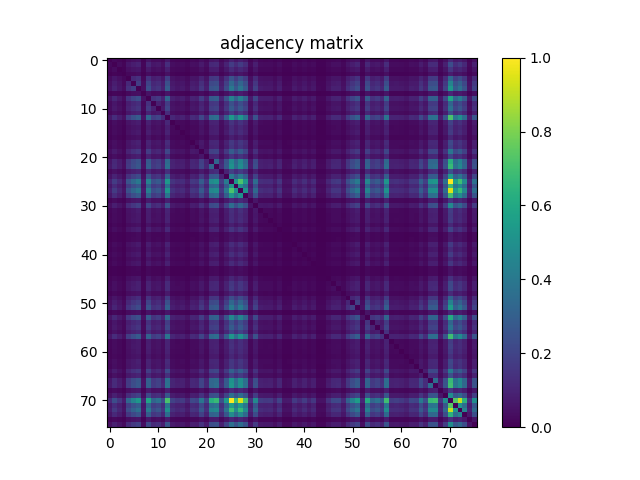

The table this chart was drawn from, first rows:
0.000000000000000000e+00, 2.113374267276617313e-02, 1.438486023899392986e-02, 7.096762971595554394e-03, 3.023081873684576801e-02, 4.051068862952462296e-02, 4.729435911707919465e-02, 1.014071767754952912e-02, 5.240820302308187711e-02, 2.918717712337583203e-02, 3.426623297559618087e-02, 2.219477831312727245e-02, 6.467099198135360660e-02, 1.768972534831538684e-02, 1.541110782557269902e-02, 1.555026004070202313e-02, 9.775443112835052045e-03, 1.972482649458176182e-02, 1.852463863909133493e-02, 3.524029848150145305e-02, 1.958567427945243772e-02, 5.656537545007044726e-02, 6.251413264684907434e-02, 2.421248543250247715e-02
2.113374267276617313e-02, 0.000000000000000000e+00, 2.790001913342958148e-02, 1.415873788940877689e-02, 6.112261049555582637e-02, 8.074307282879059078e-02, 9.644987911151310656e-02, 1.887251917691464692e-02, 1.063644744394774827e-01, 5.884399297281313335e-02, 6.773234071419874380e-02, 4.122384373206240682e-02, 1.301595032265919771e-01, 3.623175801429789206e-02, 2.824789967125289347e-02, 3.184846323772416721e-02, 2.005531300551390700e-02, 4.044111252195995571e-02, 3.637091022942721269e-02, 7.122854011932303053e-02, 3.727539962776782456e-02, 1.149919117774956118e-01, 1.200361795759336270e-01, 4.388512984641074199e-02
1.438486023899392986e-02, 2.790001913342958148e-02, 0.000000000000000000e+00, 9.253622306100085793e-03, 3.964098728496634472e-02, 5.289523577603451321e-02, 6.192273573254944430e-02, 1.271503365744203369e-02, 6.914125689238315164e-02, 3.833643526812892388e-02, 4.470264911029552674e-02, 2.783044302586491769e-02, 8.490024525577916092e-02, 2.363848254509401392e-02, 1.955088622567010409e-02, 2.049016367779304612e-02, 1.295855003391835174e-02, 2.602146422918369742e-02, 2.436903167452296806e-02, 4.632029361117392247e-02, 2.503000469638726189e-02, 7.463776938999147625e-02, 8.058652658677009639e-02, 3.030039484441042832e-02
7.096762971595554394e-03, 1.415873788940877689e-02, 9.253622306100085793e-03, 0.000000000000000000e+00, 2.010749508618740397e-02, 2.650849698213633351e-02, 3.172670504948600645e-02, 6.348819815275434306e-03, 3.456193143274599588e-02, 1.942912803743194680e-02, 2.250787079716825081e-02, 1.391522151293245885e-02, 4.298064044807013012e-02, 1.193230244733958431e-02, 9.357986467447078002e-03, 1.043641613469934414e-02, 6.540154111078255381e-03, 1.325424849106816676e-02, 1.203666660868657652e-02, 2.323841992659720496e-02, 1.255848741542154451e-02, 3.751891600424413914e-02, 3.976274547320449854e-02, 1.471534674992607504e-02
3.023081873684576801e-02, 6.112261049555582637e-02, 3.964098728496634472e-02, 2.010749508618740397e-02, 0.000000000000000000e+00, 1.143135447287401546e-01, 1.371692960637317105e-01, 2.666504322415682443e-02, 1.483884434085335213e-01, 8.352611713137708671e-02, 9.604981649301630453e-02, 5.976587639804491203e-02, 1.852985684715868497e-01, 5.089492268355046839e-02, 3.986710963455149248e-02, 4.470264911029552674e-02, 2.838705188638221757e-02, 5.691325598789375578e-02, 5.122540919448261704e-02, 9.923292341409960249e-02, 5.313875215251082779e-02, 1.605468682054582430e-01, 1.701483710493816304e-01, 6.369692647544833441e-02
4.051068862952462296e-02, 8.074307282879059078e-02, 5.289523577603451321e-02, 2.650849698213633351e-02, 1.143135447287401546e-01, 0.000000000000000000e+00, 1.799064201353255399e-01, 3.590127150336574341e-02, 1.998399749526012792e-01, 1.108173453236158679e-01, 1.270459724130733603e-01, 7.876015376319771277e-02, 2.452209911116522700e-01, 6.818458541336905321e-02, 5.435633403489241455e-02, 5.933102572576576944e-02, 3.725800560087665775e-02, 7.533353046563809330e-02, 6.865422413943052249e-02, 1.341949174653424004e-01, 7.100241776973786889e-02, 2.160512080151675840e-01, 2.294098206675827534e-01, 8.450018263728235890e-02
4.729435911707919465e-02, 9.644987911151310656e-02, 6.192273573254944430e-02, 3.172670504948600645e-02, 1.371692960637317105e-01, 1.799064201353255399e-01, 0.000000000000000000e+00, 4.193699883460019762e-02, 2.347671809500617435e-01, 1.308552643022386219e-01, 1.506148788506027070e-01, 9.311022594840931421e-02, 2.901497625715329098e-01, 8.060392061366127014e-02, 6.230540432415508645e-02, 7.072411333947922762e-02, 4.452870884138386554e-02, 9.008366526934651064e-02, 8.002991772625279998e-02, 1.563375136977961655e-01, 8.335217686246543245e-02, 2.536397001269763973e-01, 2.670331008331738865e-01, 9.898940703762328097e-02
1.014071767754952912e-02, 1.887251917691464692e-02, 1.271503365744203369e-02, 6.348819815275434306e-03, 2.666504322415682443e-02, 3.590127150336574341e-02, 4.193699883460019762e-02, 0.000000000000000000e+00, 4.689429649858238569e-02, 2.616061644431302152e-02, 3.043954705953975243e-02, 1.934215790297611967e-02, 5.760901706354037977e-02, 1.600250473987232733e-02, 1.341079473308865767e-02, 1.410655580873527992e-02, 8.697013445582787647e-03, 1.775930145588005063e-02, 1.622862708945748203e-02, 3.157015880746551900e-02, 1.748099702562140242e-02, 5.065140630707415381e-02, 5.541736967525352081e-02, 2.102937851141917919e-02
5.240820302308187711e-02, 1.063644744394774827e-01, 6.914125689238315164e-02, 3.456193143274599588e-02, 1.483884434085335213e-01, 1.998399749526012792e-01, 2.347671809500617435e-01, 4.689429649858238569e-02, 0.000000000000000000e+00, 1.443704231966742579e-01, 1.661999269450870620e-01, 1.009549320763249852e-01, 3.210937364109164860e-01, 8.895305352142074407e-02, 7.025447461341775834e-02, 7.844706127915673788e-02, 4.917291402132507872e-02, 9.982432032839923253e-02, 8.931832808613522634e-02, 1.760275521385956110e-01, 9.248404098032735055e-02, 2.846010679932511334e-01, 2.995077490389800312e-01, 1.081560592092675327e-01
2.918717712337583203e-02, 5.884399297281313335e-02, 3.833643526812892388e-02, 1.942912803743194680e-02, 8.352611713137708671e-02, 1.108173453236158679e-01, 1.308552643022386219e-01, 2.616061644431302152e-02, 1.443704231966742579e-01, 0.000000000000000000e+00, 9.328416621732096847e-02, 5.743507679462872551e-02, 1.774016802629976852e-01, 5.016437355412151772e-02, 3.903219634377554786e-02, 4.367640152371675411e-02, 2.708249986954479674e-02, 5.489554886851855109e-02, 4.992085717764519620e-02, 9.744133864430953862e-02, 5.155589570541475875e-02, 1.566332121549459944e-01, 1.654345897618757777e-01, 6.084430606529717817e-02
3.426623297559618087e-02, 6.773234071419874380e-02, 4.470264911029552674e-02, 2.250787079716825081e-02, 9.604981649301630453e-02, 1.270459724130733603e-01, 1.506148788506027070e-01, 3.043954705953975243e-02, 1.661999269450870620e-01, 9.328416621732096847e-02, 0.000000000000000000e+00, 6.689742742342279225e-02, 2.046233323476717991e-01, 5.705240820302308336e-02, 4.612895931537110139e-02, 5.004261536588335696e-02, 3.146579464611852506e-02, 6.331425788384269226e-02, 5.826999008540467012e-02, 1.122958376093649430e-01, 6.014854498965055418e-02, 1.803412708076046755e-01, 1.927606060078968786e-01, 7.147205649579933817e-02
2.219477831312727245e-02, 4.122384373206240682e-02, 2.783044302586491769e-02, 1.391522151293245885e-02, 5.976587639804491203e-02, 7.876015376319771277e-02, 9.311022594840931421e-02, 1.934215790297611967e-02, 1.009549320763249852e-01, 5.743507679462872551e-02, 6.689742742342279225e-02, 0.000000000000000000e+00, 1.257588144231270855e-01, 3.562296707310709520e-02, 2.953505766119914402e-02, 3.036997095197509211e-02, 1.923779374162912573e-02, 3.847558748325825145e-02, 3.614478787984206493e-02, 6.828894957471604021e-02, 3.807552486476144249e-02, 1.093910351185403002e-01, 1.209580630011654057e-01, 4.692908455236471932e-02
6.467099198135360660e-02, 1.301595032265919771e-01, 8.490024525577916092e-02, 4.298064044807013012e-02, 1.852985684715868497e-01, 2.452209911116522700e-01, 2.901671565984241252e-01, 5.760901706354037977e-02, 3.210937364109164860e-01, 1.774016802629976852e-01, 2.046233323476717991e-01, 1.257588144231270855e-01, 0.000000000000000000e+00, 1.097737037101459423e-01, 8.585691673479327324e-02, 9.578890608964880926e-02, 6.046163747369153602e-02, 1.219321285070706778e-01, 1.093214590109756329e-01, 2.144161694873980284e-01, 1.138265119757875116e-01, 3.462454992955419364e-01, 3.657615974674296999e-01, 1.342818875997982275e-01
1.768972534831538684e-02, 3.623175801429789206e-02, 2.363848254509401392e-02, 1.193230244733958431e-02, 5.089492268355046839e-02, 6.818458541336905321e-02, 8.060392061366127014e-02, 1.600250473987232733e-02, 8.895305352142074407e-02, 5.016437355412151772e-02, 5.705240820302308336e-02, 3.562296707310709520e-02, 1.097737037101459423e-01, 0.000000000000000000e+00, 2.377763476022333802e-02, 2.680419543928614853e-02, 1.685481205753944223e-02, 3.348350176549372975e-02, 3.070045746290723729e-02, 6.014854498965055418e-02, 3.167452296881251295e-02, 9.608460454679862428e-02, 1.013028126141483076e-01, 3.757109808491763958e-02
1.541110782557269902e-02, 2.824789967125289347e-02, 1.955088622567010409e-02, 9.357986467447078002e-03, 3.986710963455149248e-02, 5.435633403489241455e-02, 6.230540432415508645e-02, 1.341079473308865767e-02, 7.025447461341775834e-02, 3.903219634377554786e-02, 4.612895931537110139e-02, 2.953505766119914402e-02, 8.585691673479327324e-02, 2.377763476022333802e-02, 0.000000000000000000e+00, 2.076846810805169433e-02, 1.313249030283000773e-02, 2.623019255187768531e-02, 2.532570315353707691e-02, 4.781617992381416438e-02, 2.628237463255118228e-02, 7.635977805221687287e-02, 8.437842444904419814e-02, 3.264858847471778514e-02
1.555026004070202313e-02, 3.184846323772416721e-02, 2.049016367779304612e-02, 1.043641613469934414e-02, 4.470264911029552674e-02, 5.933102572576576944e-02, 7.072411333947922762e-02, 1.410655580873527992e-02, 7.844706127915673788e-02, 4.367640152371675411e-02, 5.004261536588335696e-02, 3.036997095197509211e-02, 9.578890608964880926e-02, 2.680419543928614853e-02, 2.076846810805169433e-02, 0.000000000000000000e+00, 1.469795272303490996e-02, 2.967420987632846813e-02, 2.657807308970099730e-02, 5.258214329199353138e-02, 2.767389678384442678e-02, 8.476109304064984029e-02, 8.919656989789706558e-02, 3.191803934528882752e-02
9.775443112835052045e-03, 2.005531300551390700e-02, 1.295855003391835174e-02, 6.540154111078255381e-03, 2.838705188638221757e-02, 3.725800560087665775e-02, 4.452870884138386554e-02, 8.697013445582787647e-03, 4.917291402132507872e-02, 2.708249986954479674e-02, 3.146579464611852506e-02, 1.923779374162912573e-02, 6.046163747369153602e-02, 1.685481205753944223e-02, 1.313249030283000773e-02, 1.469795272303490996e-02, 0.000000000000000000e+00, 1.857682071976483190e-02, 1.692438816510410254e-02, 3.280513471673827258e-02, 1.722008662225391756e-02, 5.310396409872849416e-02, 5.580003826685916296e-02, 2.035101146266372202e-02
1.972482649458176182e-02, 4.044111252195995571e-02, 2.602146422918369742e-02, 1.325424849106816676e-02, 5.691325598789375578e-02, 7.533353046563809330e-02, 9.008366526934651064e-02, 1.775930145588005063e-02, 9.982432032839923253e-02, 5.489554886851855109e-02, 6.331425788384269226e-02, 3.847558748325825145e-02, 1.219321285070706778e-01, 3.348350176549372975e-02, 2.623019255187768531e-02, 2.967420987632846813e-02, 1.857682071976483190e-02, 0.000000000000000000e+00, 3.355307787305839007e-02, 6.654954688559948373e-02, 3.501417613191629835e-02, 1.075472682680767428e-01, 1.124871719051677710e-01, 4.073681097910977073e-02
1.852463863909133493e-02, 3.637091022942721269e-02, 2.436903167452296806e-02, 1.203666660868657652e-02, 5.122540919448261704e-02, 6.865422413943052249e-02, 8.002991772625279998e-02, 1.622862708945748203e-02, 8.931832808613522634e-02, 4.992085717764519620e-02, 5.826999008540467012e-02, 3.614478787984206493e-02, 1.093214590109756329e-01, 3.070045746290723729e-02, 2.532570315353707691e-02, 2.657807308970099730e-02, 1.692438816510410254e-02, 3.355307787305839007e-02, 0.000000000000000000e+00, 6.058339566192969677e-02, 3.230070793689446967e-02, 9.735436850985371149e-02, 1.042076151049729504e-01, 3.885825607486389360e-02
3.524029848150145305e-02, 7.122854011932303053e-02, 4.632029361117392247e-02, 2.323841992659720496e-02, 9.923292341409960249e-02, 1.341949174653424004e-01, 1.563375136977961655e-01, 3.157015880746551900e-02, 1.760275521385956110e-01, 9.744133864430953862e-02, 1.122958376093649430e-01, 6.828894957471604021e-02, 2.144161694873980284e-01, 6.014854498965055418e-02, 4.781617992381416438e-02, 5.258214329199353138e-02, 3.280513471673827258e-02, 6.654954688559948373e-02, 6.058339566192969677e-02, 0.000000000000000000e+00, 6.218364613591692569e-02, 1.905689586196100127e-01, 2.009879807274181918e-01, 7.282879059331025251e-02
1.958567427945243772e-02, 3.727539962776782456e-02, 2.503000469638726189e-02, 1.255848741542154451e-02, 5.313875215251082779e-02, 7.100241776973786889e-02, 8.335217686246543245e-02, 1.748099702562140242e-02, 9.248404098032735055e-02, 5.155589570541475875e-02, 6.014854498965055418e-02, 3.807552486476144249e-02, 1.138265119757875116e-01, 3.167452296881251295e-02, 2.628237463255118228e-02, 2.767389678384442678e-02, 1.722008662225391756e-02, 3.501417613191629835e-02, 3.230070793689446967e-02, 6.218364613591692569e-02, 0.000000000000000000e+00, 9.980692630150805877e-02, 1.087822441773494964e-01, 4.127602581273590726e-02
5.656537545007044726e-02, 1.149919117774956118e-01, 7.463776938999147625e-02, 3.751891600424413914e-02, 1.605468682054582430e-01, 2.160512080151675840e-01, 2.536397001269763973e-01, 5.065140630707415381e-02, 2.846010679932511334e-01, 1.566332121549459944e-01, 1.803412708076046755e-01, 1.093910351185403002e-01, 3.462454992955419364e-01, 9.608460454679862428e-02, 7.635977805221687287e-02, 8.476109304064984029e-02, 5.310396409872849416e-02, 1.075472682680767428e-01, 9.735436850985371149e-02, 1.905689586196100127e-01, 9.980692630150805877e-02, 0.000000000000000000e+00, 3.227809570193595490e-01, 1.169922248699796496e-01
6.251413264684907434e-02, 1.200361795759336270e-01, 8.058652658677009639e-02, 3.976274547320449854e-02, 1.701483710493816304e-01, 2.294098206675827534e-01, 2.670331008331738865e-01, 5.541736967525352081e-02, 2.995077490389800312e-01, 1.654345897618757777e-01, 1.927606060078968786e-01, 1.209580630011654057e-01, 3.657615974674296999e-01, 1.013028126141483076e-01, 8.437842444904419814e-02, 8.919656989789706558e-02, 5.580003826685916296e-02, 1.124871719051677710e-01, 1.042076151049729504e-01, 2.009879807274181918e-01, 1.087822441773494964e-01, 3.227809570193595490e-01, 0.000000000000000000e+00, 1.313770851089735847e-01
2.421248543250247715e-02, 4.388512984641074199e-02, 3.030039484441042832e-02, 1.471534674992607504e-02, 6.369692647544833441e-02, 8.450018263728235890e-02, 9.898940703762328097e-02, 2.102937851141917919e-02, 1.081560592092675327e-01, 6.084430606529717817e-02, 7.147205649579933817e-02, 4.692908455236471932e-02, 1.342818875997982275e-01, 3.757109808491763958e-02, 3.264858847471778514e-02, 3.191803934528882752e-02, 2.035101146266372202e-02, 4.073681097910977073e-02, 3.885825607486389360e-02, 7.282879059331025251e-02, 4.127602581273590726e-02, 1.169922248699796496e-01, 1.313770851089735847e-01, 0.000000000000000000e+00
4.896418569863109083e-02, 1.005896575116105168e-01, 6.460141587378893935e-02, 3.294428693186759322e-02, 1.422483519159520593e-01, 1.884816753926701616e-01, 2.246786453531857131e-01, 4.385034179262840837e-02, 2.485258562209737287e-01, 1.373954184133168721e-01, 1.573115792037014515e-01, 9.591066427788697002e-02, 3.038388617348802279e-01, 8.422187820702370376e-02, 6.514063070741507588e-02, 7.439425301351515474e-02, 4.658120401454140386e-02, 9.431041380389973416e-02, 8.383920961541806161e-02, 1.654171957349846178e-01, 8.688316432137203893e-02, 2.679897723121880126e-01, 2.791567375763163161e-01, 1.012854185872571339e-01
9.100554869457827545e-02, 1.788627785218555866e-01, 1.181750186985789097e-01, 5.882659894592197347e-02, 2.546137656328816834e-01, 3.392009184046198556e-01, 3.996103737976379189e-01, 7.980379537666765222e-02, 4.419474352507348769e-01, 2.428032213737802425e-01, 2.827399071158964161e-01, 1.759405820041397839e-01, 5.423283644396513781e-01, 1.494842671026769543e-01, 1.221756448835469855e-01, 1.303160494686124715e-01, 8.239550538345132014e-02, 1.665652015098015304e-01, 1.529630724809100673e-01, 2.959245794993999312e-01, 1.580073402793480686e-01, 4.776921605120801329e-01, 5.094362595884572853e-01, 1.910733853994538156e-01
6.223582821659042613e-02, 1.238454714650988886e-01, 8.149101598511071520e-02, 4.044111252195995571e-02, 1.746186359604111893e-01, 2.336017811483536433e-01, 2.741820458854429265e-01, 5.499991302986554503e-02, 3.065001478492285769e-01, 1.684611504409385951e-01, 1.958393487676332034e-01, 1.195665408498721577e-01, 3.746325511819241227e-01, 1.043641613469934448e-01, 8.383920961541806161e-02, 9.074463829121079406e-02, 5.719156041815240399e-02, 1.154789445304482409e-01, 1.063644744394774827e-01, 2.059104903376180740e-01, 1.085387278008731748e-01, 3.324520359708476036e-01, 3.509592805830477613e-01, 1.290462855055573843e-01
8.491763928267033468e-02, 1.731227496477709682e-01, 1.126263241202970916e-01, 5.672192169209093471e-02, 2.456906298377137254e-01, 3.260162460211163404e-01, 3.856429702040319318e-01, 7.648153624045503363e-02, 4.272320885008088487e-01, 2.369066462576751020e-01, 2.732253744064288559e-01, 1.675566610425979763e-01, 5.239776660694717147e-01, 1.460750378320084808e-01, 1.140700283522638331e-01, 1.279330677845227915e-01, 8.060392061366127014e-02, 1.620601485449896517e-01, 1.462489781009201351e-01, 2.861143483327825421e-01, 1.507018489850585341e-01, 4.608025604007583986e-01, 4.853629263710841912e-01, 1.773321041554330180e-01
6.247934459306674071e-02, 1.262632412029708884e-01, 8.256944565236297440e-02, 4.146736010853872834e-02, 1.782365935537736368e-01, 2.385068967316623378e-01, 2.804265015393713756e-01, 5.590440242820615691e-02, 3.128141796107216654e-01, 1.730531735402063009e-01, 1.994747003878868108e-01, 1.216712181037031826e-01, 3.825468334174044749e-01, 1.067297490041919650e-01, 8.422187820702370376e-02, 9.326677219042980860e-02, 5.851350646188099164e-02, 1.186272633977492191e-01, 1.072341757840357679e-01, 2.095458419578716536e-01, 1.104172827051190658e-01, 3.377920022264354616e-01, 3.563688229462002588e-01, 1.297420465812040014e-01
1.424570802386460576e-02, 2.916978309648466869e-02, 1.915082360717329513e-02, 9.514532709467568919e-03, 4.162390635055921578e-02, 5.513906524499486567e-02, 6.447965768555077859e-02, 1.264545754987737164e-02, 7.209824146388130184e-02, 4.009323198413664718e-02, 4.647683985319440991e-02, 2.831747577881755379e-02, 8.836165660712111403e-02, 2.468212415856394989e-02, 1.953349219877894075e-02, 2.139465307613365452e-02, 1.375867527091196967e-02, 2.718686403089179068e-02, 2.515176288462541918e-02, 4.821624254231097334e-02, 2.536049120731940706e-02, 7.785566436485710784e-02, 8.211720095319267887e-02, 2.998730236036944996e-02
4.251100172200866084e-02, 8.469151693308517304e-02, 5.593919048198848359e-02, 2.803917134855890558e-02, 1.208884868936007384e-01, 1.598858951835939457e-01, 1.891078603607521114e-01, 3.791897862274094810e-02, 2.084848063175105681e-01, 1.156007027186864017e-01, 1.345775860569480564e-01, 8.319563062044493806e-02, 2.566140787253657352e-01, 7.121114609243185678e-02, 5.719156041815240399e-02, 6.211407002835226537e-02, 3.906698439755788149e-02, 7.893409403210936703e-02, 7.242872797481345049e-02, 1.398305821780800595e-01, 7.467255744377380988e-02, 2.254787705901793449e-01, 2.403332695552347353e-01, 8.945748030126454697e-02
1.621123306256631522e-02, 3.311822720077925442e-02, 2.090762032318101843e-02, 1.097563096832547720e-02, 4.760745160112017649e-02, 6.227061627037275282e-02, 7.472473952444730338e-02, 1.438486023899392986e-02, 8.069089074811709728e-02, 4.484180132542484737e-02, 5.122540919448261704e-02, 3.176149310326834008e-02, 1.000504426779843803e-01, 2.795220121410307845e-02, 2.108156059209267616e-02, 2.457775999721695595e-02, 1.506322728774938703e-02, 3.127446035031570398e-02, 2.666504322415682443e-02, 5.386930128193977846e-02, 2.873493242420552610e-02, 8.714407472473952032e-02, 9.175349185089839987e-02, 3.337913760414673581e-02
1.492407507262006293e-02, 3.049172914021324940e-02, 1.970743246769059501e-02, 1.005374754309370199e-02, 4.298064044807013012e-02, 5.750465290219338582e-02, 6.771494668730758393e-02, 1.367170513645614080e-02, 7.481170965890313052e-02, 4.188481675392670411e-02, 4.786836200448765788e-02, 2.965681584943730478e-02, 9.138821728618391760e-02, 2.570837174514271906e-02, 1.993355481727574624e-02, 2.278617522742690249e-02, 1.381085735158546490e-02, 2.856099215529387184e-02, 2.555182550312222814e-02, 5.019916160790384441e-02, 2.687377154685081232e-02, 8.117792350106972643e-02, 8.502200344401732168e-02, 3.115270216207754322e-02
1.610686890121932127e-02, 3.111791410829521307e-02, 2.085543824250752146e-02, 1.048859821537284111e-02, 4.419822233045172383e-02, 5.959193612913325777e-02, 6.926301508062131240e-02, 1.457619453479675094e-02, 7.682941677827834215e-02, 4.329373293211111196e-02, 4.999043328520985652e-02, 3.148318867300969187e-02, 9.403210937364109290e-02, 2.643892087457167320e-02, 2.174253361395696652e-02, 2.339496616861769587e-02, 1.424570802386460576e-02, 2.911760101581117172e-02, 2.694334765441547264e-02, 5.237341496929954349e-02, 2.840444591327338092e-02, 8.383920961541806161e-02, 8.985754291976134900e-02, 3.386617035709937190e-02
9.966777408637873120e-03, 1.960306830634360106e-02, 1.294115600702718666e-02, 6.592336191751752353e-03, 2.810874745612356590e-02, 3.727539962776782456e-02, 4.418082830356055701e-02, 8.975317875841435852e-03, 4.844236489189612110e-02, 2.671722530483032140e-02, 3.104833800073054928e-02, 1.935955192986728302e-02, 5.953975404845975733e-02, 1.668087178862778450e-02, 1.311509627593884265e-02, 1.461098258857908110e-02, 8.870953714494441908e-03, 1.852463863909133493e-02, 1.648953749282496342e-02, 3.237028404445912999e-02, 1.760275521385955971e-02, 5.232123288862604304e-02, 5.580003826685916296e-02, 2.068149797359586720e-02
1.833330434328851385e-02, 3.783200848828512097e-02, 2.438642570141413488e-02, 1.231497103894522646e-02, 5.320832826007548810e-02, 7.077629542015272113e-02, 8.390878572298272886e-02, 1.638517333147796948e-02, 9.237967681898036354e-02, 5.228644483484371636e-02, 5.922666156441877550e-02, 3.675357882103285484e-02, 1.137917239220051779e-01, 3.122227826964220354e-02, 2.457775999721695595e-02, 2.796959524099424180e-02, 1.763754326764189334e-02, 3.494460002435163803e-02, 3.197022142596232797e-02, 6.239237445861091358e-02, 3.275295263606477214e-02, 1.001548068393313673e-01, 1.046250717503609262e-01, 3.863213372527873890e-02
6.053121358125619286e-03, 1.231497103894522646e-02, 7.931676262371501612e-03, 4.035414238750412858e-03, 1.742881494494790545e-02, 2.325581395348837177e-02, 2.748256248804160570e-02, 5.496512497608321141e-03, 3.035257692508392530e-02, 1.706354038023342665e-02, 1.951609817188777393e-02, 1.193230244733958431e-02, 3.718842949331199743e-02, 1.052338626915517127e-02, 8.070828477500825715e-03, 9.184046198535423741e-03, 5.705240820302308162e-03, 1.153223982884277535e-02, 1.021029378511419117e-02, 2.033361743577255520e-02, 1.083647875319615310e-02, 3.277034666295593895e-02, 3.444017324450783513e-02, 1.257588144231270959e-02
6.505366057295924355e-03, 1.274982171122436558e-02, 8.349132907759475655e-03, 4.191960480770902907e-03, 1.802021185924753549e-02, 2.424727348628481077e-02, 2.831747577881755379e-02, 5.844393035431633132e-03, 3.150058269990085175e-02, 1.775930145588005063e-02, 2.028143535509905823e-02, 1.255848741542154451e-02, 3.856255761771407858e-02, 1.097563096832547720e-02, 8.662225391800455754e-03, 9.497138682576403840e-03, 5.826999008540467186e-03, 1.188012036666608734e-02, 1.088866083386964834e-02, 2.125550086100433042e-02, 1.135829955993111935e-02, 3.426623297559618087e-02, 3.642309231010071313e-02, 1.335861265241516070e-02
1.534153171800803524e-02, 3.136143048477153111e-02, 1.970743246769059501e-02, 1.027986989267885322e-02, 4.491137743298951462e-02, 5.826999008540467012e-02, 7.103720582352020252e-02, 1.363691708267381064e-02, 7.587274529926422983e-02, 4.242403158755283371e-02, 4.800751421961698545e-02, 2.988293819902245602e-02, 9.448435407281140230e-02, 2.633455671322467925e-02, 1.995094884416691305e-02, 2.329060200727070193e-02, 1.422831399697343895e-02, 2.955245168809031084e-02, 2.518655093840774933e-02, 5.023394966168617803e-02, 2.720425805778295750e-02, 8.201283679184567799e-02, 8.663964794489571741e-02, 3.143100659233619143e-02
1.074950861874032423e-02, 2.235132455514776337e-02, 1.421091997008227387e-02, 7.340279348071872441e-03, 3.137882451166269793e-02, 4.165869440434154941e-02, 4.981649301629820226e-02, 9.758049085943886966e-03, 5.482597276095389077e-02, 3.054391122088674637e-02, 3.449235532518133557e-02, 2.123810683411316708e-02, 6.700179158476979313e-02, 1.843766850463550780e-02, 1.407176775495294976e-02, 1.654171957349846039e-02, 1.008853559687603214e-02, 2.082065018872519130e-02, 1.817675810126802294e-02, 3.659703257901236739e-02, 1.920300568784679210e-02, 5.905272129550712124e-02, 6.124436868379398713e-02, 2.245568871649475731e-02
1.601989876676349414e-02, 3.210937364109164860e-02, 2.092501435007218524e-02, 1.067993251117566218e-02, 4.524186394392165633e-02, 6.023551512410638131e-02, 7.135029830756117741e-02, 1.462837661547024791e-02, 7.903845819345636792e-02, 4.435476857247221127e-02, 5.054704214572715987e-02, 3.132664243098919749e-02, 9.639769703083961305e-02, 2.697813570819780626e-02, 2.122071280722200026e-02, 2.396896905602615910e-02, 1.452401245412325397e-02, 3.016124262928110422e-02, 2.701292376198013642e-02, 5.310396409872849416e-02, 2.842183994016454773e-02, 8.561340035831695172e-02, 9.032718164582281828e-02, 3.318780330834391473e-02
9.688472978379224915e-03, 1.958567427945243772e-02, 1.281939781878902763e-02, 6.435789949731262304e-03, 2.793480718721191164e-02, 3.675357882103285484e-02, 4.400688803464890275e-02, 8.714407472473952726e-03, 4.835539475744029397e-02, 2.676940738550381838e-02, 3.047433511332208605e-02, 1.892470125758814389e-02, 5.927884364509227594e-02, 1.641996138526030311e-02, 1.273242768433320050e-02, 1.448922440034092207e-02, 8.923135795167938880e-03, 1.845506253152667461e-02, 1.641996138526030311e-02, 3.195282739907116115e-02, 1.715051051468925725e-02, 5.197335235080273452e-02, 5.506948913743020535e-02, 2.026404132820789489e-02
1.436746621210276305e-02, 2.969160390321963494e-02, 1.923779374162912573e-02, 9.671078951488059836e-03, 4.214572715729418551e-02, 5.616531283157363830e-02, 6.580160372927935930e-02, 1.318467238350350471e-02, 7.298533683533074690e-02, 4.125863178584474045e-02, 4.712041884816754039e-02, 2.896105477379068080e-02, 8.975317875841436199e-02, 2.549964342244873117e-02, 1.963785636012593122e-02, 2.221217234001843926e-02, 1.382825137847663172e-02, 2.774347289140909056e-02, 2.513436885773425236e-02, 4.929467220956323253e-02, 2.586491798716320650e-02, 7.910803430102103517e-02, 8.298690229775095017e-02, 3.016124262928110422e-02
4.296324642117896851e-03, 8.870953714494441908e-03, 5.583482632064149138e-03, 2.904802490824650620e-03, 1.271503365744203369e-02, 1.659390165417195737e-02, 2.012488911307856732e-02, 3.791897862274095244e-03, 2.146422918369831831e-02, 1.224539493138056441e-02, 1.386303943225896187e-02, 8.644831364909290675e-03, 2.701292376198013642e-02, 7.496825590092362490e-03, 5.653058739628811190e-03, 6.574942164860587274e-03, 4.122384373206240855e-03, 8.296950827085978683e-03, 7.235915186724878496e-03, 1.431528413142926781e-02, 7.601189751439355567e-03, 2.330799603416186874e-02, 2.438642570141413488e-02, 9.027499956514932825e-03
4.348506722791393823e-03, 8.662225391800455754e-03, 5.618270685846480164e-03, 2.870014437042319594e-03, 1.229757701205406138e-02, 1.626341514323981219e-02, 1.937694595675844983e-02, 3.913656050512253834e-03, 2.148162321058948512e-02, 1.186272633977492053e-02, 1.358473500200031367e-02, 8.470891095997634679e-03, 2.631716268633351244e-02, 7.340279348071872441e-03, 5.774816927866970213e-03, 6.418395922840096357e-03, 3.983232158076916753e-03, 8.192586665738984739e-03, 7.201127132942547471e-03, 1.435007218521159797e-02, 7.635977805221686593e-03, 2.329060200727070193e-02, 2.462994207789045292e-02, 9.062288010297264718e-03
1.273242768433320050e-02, 2.506479275016959204e-02, 1.685481205753944223e-02, 8.383920961541805814e-03, 3.614478787984206493e-02, 4.764223965490250318e-02, 5.651319336939694682e-02, 1.160181593640743740e-02, 6.206188794767876493e-02, 3.457932545963716270e-02, 4.012802003791898081e-02, 2.543006731488406738e-02, 7.642935415978152625e-02, 2.095980240385451540e-02, 1.727226870292741454e-02, 1.847245655841783796e-02, 1.153223982884277535e-02, 2.342975422240002950e-02, 2.163816945260997257e-02, 4.131081386651824089e-02, 2.256005287784174779e-02, 6.668869910072880436e-02, 7.197648327564314108e-02, 2.756953262249743283e-02
1.932476387608495286e-02, 3.941486493538119001e-02, 2.553443147623106133e-02, 1.283679184568019271e-02, 5.545215772903584750e-02, 7.401158442190951259e-02, 8.724843888608652120e-02, 1.735923883738324167e-02, 9.698909394513924309e-02, 5.359099685168113025e-02, 6.211407002835226537e-02, 3.783200848828512097e-02, 1.186794454784227126e-01, 3.322259136212624836e-02, 2.614322241742185818e-02, 2.897844880068184414e-02, 1.828112226261501688e-02, 3.670139674035936134e-02, 3.337913760414673581e-02, 6.543632916456489090e-02, 3.430102102937851449e-02, 1.050425283957489020e-01, 1.105564349202483865e-01, 4.038893044128646220e-02
2.017707119375206429e-02, 3.958880520429284428e-02, 2.663025517037449427e-02, 1.309770224904767758e-02, 5.599137256266198404e-02, 7.510740811605294553e-02, 8.728322693986885483e-02, 1.775930145588005063e-02, 9.811970569306499579e-02, 5.379972517437511814e-02, 6.343601607208085302e-02, 3.882346802108155998e-02, 1.197926631994573055e-01, 3.325737941590857505e-02, 2.743038040736810873e-02, 2.897844880068184414e-02, 1.819415212815918975e-02, 3.673618479414169496e-02, 3.487502391678697772e-02, 6.614948426710268170e-02, 3.510114626637212548e-02, 1.061557461167834948e-01, 1.132177210345967217e-01, 4.240663756066166690e-02
1.074950861874032423e-02, 2.195126193665095440e-02, 1.428049607764693592e-02, 7.235915186724878496e-03, 3.144840061922735824e-02, 4.157172426988572228e-02, 4.936424831712789979e-02, 9.618896870814562863e-03, 5.407802960463376635e-02, 2.990033222591362283e-02, 3.457932545963716270e-02, 2.122071280722200026e-02, 6.668869910072880436e-02, 1.855942669287366856e-02, 1.443704231966742683e-02, 1.622862708945748203e-02, 1.014071767754952912e-02, 2.052495173157537628e-02, 1.864639682732949569e-02, 3.595345358403924385e-02, 1.901167139204397102e-02, 5.842653632742516451e-02, 6.133133881824981426e-02, 2.259484093162408141e-02
2.821311161747055984e-02, 5.818301995094884299e-02, 3.725800560087665775e-02, 1.909864152649980162e-02, 8.253465759858064077e-02, 1.091301247151728049e-01, 1.294463481240542002e-01, 2.529091509975474328e-02, 1.420396235932580853e-01, 7.989076551112347935e-02, 9.114470090970760996e-02, 5.618270685846480511e-02, 1.746708180410846967e-01, 4.908594388686925158e-02, 3.757109808491763958e-02, 4.308500460941712407e-02, 2.701292376198013642e-02, 5.385190725504861858e-02, 4.858151710702544868e-02, 9.511053904089335209e-02, 5.028613174235967154e-02, 1.537110156372301639e-01, 1.607034144474787374e-01, 5.893096310726896048e-02
4.033674836061296870e-02, 8.027343410272912150e-02, 5.301699396427266703e-02, 2.631716268633351244e-02, 1.132525090883790553e-01, 1.522673114052634225e-01, 1.772103459671948711e-01, 3.604042371849507098e-02, 2.002052495173157476e-01, 1.086083039084378421e-01, 1.273242768433320016e-01, 7.726426745055747780e-02, 2.432032839922770584e-01, 6.778452279487223731e-02, 5.395627141639561253e-02, 5.950496599467743064e-02, 3.708406533196500349e-02, 7.536831851942042693e-02, 6.776712876798107743e-02, 1.336035205510427704e-01, 7.070671931258805387e-02, 2.157902976118001026e-01, 2.289575759684124578e-01, 8.326520672800960532e-02
4.952079455914838724e-02, 1.018768155015567639e-01, 6.529717694943557027e-02, 3.350089579238489657e-02, 1.447530917882799140e-01, 1.903602302969160387e-01, 2.280356925431806792e-01, 4.454610286827503235e-02, 2.502478648831991115e-01, 1.394131255326920837e-01, 1.593466803499678230e-01, 9.801534153171800878e-02, 3.077177297316101567e-01, 8.578734062722860598e-02, 6.543632916456489090e-02, 7.545528865387625406e-02, 4.712041884816754039e-02, 9.547581360560783437e-02, 8.413490807256787662e-02, 1.660955627837400750e-01, 8.860517298359743554e-02, 2.692421422483519122e-01, 2.826007549007670816e-01, 1.029552451688090370e-01
1.040162808091701224e-02, 1.984658468281991911e-02, 1.327164251795933357e-02, 6.592336191751752353e-03, 2.866535631664086578e-02, 3.779722043450279428e-02, 4.478961924475135387e-02, 9.114470090970759955e-03, 4.924249012888973903e-02, 2.732601624602111479e-02, 3.198761545285348784e-02, 2.005531300551390700e-02, 6.075733593084135103e-02, 1.687220608443060557e-02, 1.379346332469429982e-02, 1.476752883059957201e-02, 9.201440225426588820e-03, 1.871597293489415600e-02, 1.687220608443060557e-02, 3.313562122767042123e-02, 1.810718199370336262e-02, 5.327790436764015536e-02, 5.764380511732271339e-02, 2.167295750639230620e-02
5.524342940634185961e-02, 1.117392287488476466e-01, 7.340279348071872267e-02, 3.642309231010071313e-02, 1.567549703431841412e-01, 2.110243342436207425e-01, 2.458645701066253797e-01, 4.910333791376041146e-02, 2.774869109947644130e-01, 1.509453653615348556e-01, 1.760275521385956110e-01, 1.065732027621714706e-01, 3.364874502095980269e-01, 9.368422883581778438e-02, 7.458558730931798275e-02, 8.192586665738985086e-02, 5.152110765163243206e-02, 1.042597971856464439e-01, 9.488441669130820433e-02, 1.853681445791515170e-01, 9.728479240228905811e-02, 2.995599311196535108e-01, 3.158059522360021631e-01, 1.145918491589987959e-01
2.937851141917865311e-02, 5.917447948374528199e-02, 3.807552486476144249e-02, 1.962046233323476788e-02, 8.380442156163572798e-02, 1.102259484093162378e-01, 1.318989059157085475e-01, 2.612582839053069136e-02, 1.443878172235654178e-01, 8.194326068428102461e-02, 9.321459010975631509e-02, 5.790471552069019479e-02, 1.779235010697326480e-01, 5.046007201127133274e-02, 3.913656050512254181e-02, 4.376337165817258124e-02, 2.736080429980344841e-02, 5.508688316432137216e-02, 5.014697952723035090e-02, 9.789358334347984802e-02, 5.183420013567340695e-02, 1.572593971230279442e-01, 1.652780435198552833e-01, 6.089648814597067167e-02
3.442277921761666831e-02, 6.903689273103616464e-02, 4.543319823972447741e-02, 2.283835730810039946e-02, 9.860673844601763882e-02, 1.301768972534831648e-01, 1.534501052338626825e-01, 3.031778887130159514e-02, 1.696091562157555077e-01, 9.403210937364109290e-02, 1.094432171992137937e-01, 6.731488406881076803e-02, 2.085891704788575551e-01, 5.840914230053399769e-02, 4.618114139604459489e-02, 5.033831382303317198e-02, 3.186585726461533402e-02, 6.378389660990416155e-02, 5.938320780643926988e-02, 1.140526343253726732e-01, 6.044424344680036920e-02, 1.836113478631437868e-01, 1.938042476213668319e-01, 7.220260562522830272e-02
2.659546711659216064e-02, 4.852933502635194823e-02, 3.313562122767042123e-02, 1.636777930458680613e-02, 7.075890139326154737e-02, 9.253622306100085793e-02, 1.099998260597310901e-01, 2.309926771146788085e-02, 1.188359917204431931e-01, 6.764537057974291667e-02, 7.884712389765353990e-02, 5.172983597432641301e-02, 1.483188673009688541e-01, 4.178045259257971017e-02, 3.551860291176010126e-02, 3.543163277730427413e-02, 2.257744690473291460e-02, 4.515489380946582920e-02, 4.238924353377050008e-02, 8.044737437164077576e-02, 4.539841018594215072e-02, 1.288549512097545702e-01, 1.438833904437216149e-01, 5.654798142317928045e-02
6.247934459306674071e-02, 1.266980918752500518e-01, 8.267380981370997528e-02, 4.179784661947087698e-02, 1.801325424849106738e-01, 2.375154371988659197e-01, 2.821485102015967583e-01, 5.576525021307682933e-02, 3.120836304812927287e-01, 1.730183854864239534e-01, 1.995442764954514503e-01, 1.221756448835469855e-01, 3.838513854342418541e-01, 1.069906594075594464e-01, 8.317823659355377819e-02, 9.333634829799446198e-02, 5.886138699970430016e-02, 1.183837470212728976e-01, 1.072167817571445941e-01, 2.080673496721225924e-01, 1.103651006244455585e-01, 3.368701188012036551e-01, 3.557426379781183368e-01, 1.300029569845715105e-01
1.568941225583134896e-02, 3.243986015202379725e-02, 2.102937851141917919e-02, 1.059296237671983505e-02, 4.578107877754779287e-02, 6.133133881824981426e-02, 7.181993703362266057e-02, 1.429789010453810100e-02, 7.996034161868814660e-02, 4.456349689516619916e-02, 5.136456140961193767e-02, 3.150058269990085175e-02, 9.771964307456819376e-02, 2.743038040736810873e-02, 2.141204710302482134e-02, 2.405593919048198970e-02, 1.506322728774938703e-02, 3.016124262928110422e-02, 2.753474456871510267e-02, 5.378233114748395133e-02, 2.828268772503522363e-02, 8.641352559531056965e-02, 9.079682037188430144e-02, 3.308343914699692079e-02
1.755057313318606274e-02, 3.270077055539127864e-02, 2.249047677027708747e-02, 1.078429667252265613e-02, 4.618114139604459489e-02, 6.343601607208085302e-02, 7.215042354455479534e-02, 1.548068393313736107e-02, 8.225635316832199950e-02, 4.506792367501000207e-02, 5.331269242142248205e-02, 3.367483606129655083e-02, 9.991129046285505966e-02, 2.765650275695326343e-02, 2.386460489467916862e-02, 2.412551529804665001e-02, 1.513280339531404908e-02, 3.052651719399558303e-02, 2.899584282757301096e-02, 5.590440242820615691e-02, 3.026560679062809817e-02, 8.897044754831190394e-02, 9.747612669809187225e-02, 3.694491311683567591e-02
1.525456158355220811e-02, 3.043954705953975243e-02, 2.010749508618740397e-02, 9.931989354855542962e-03, 4.287627628672313618e-02, 5.773077525177854052e-02, 6.705397366544328663e-02, 1.354994694821798178e-02, 7.559444086900558857e-02, 4.138038997408290121e-02, 4.854672905324311505e-02, 2.939590544606981992e-02, 9.241446487276269717e-02, 2.562140161068688846e-02, 2.085543824250752146e-02, 2.240350663582126034e-02, 1.421091997008227387e-02, 2.842183994016454773e-02, 2.623019255187768531e-02, 5.096449879111512871e-02, 2.682158946617731535e-02, 8.185629054982518360e-02, 8.703971056339253332e-02, 3.183106921083300039e-02
... 15 more rows
